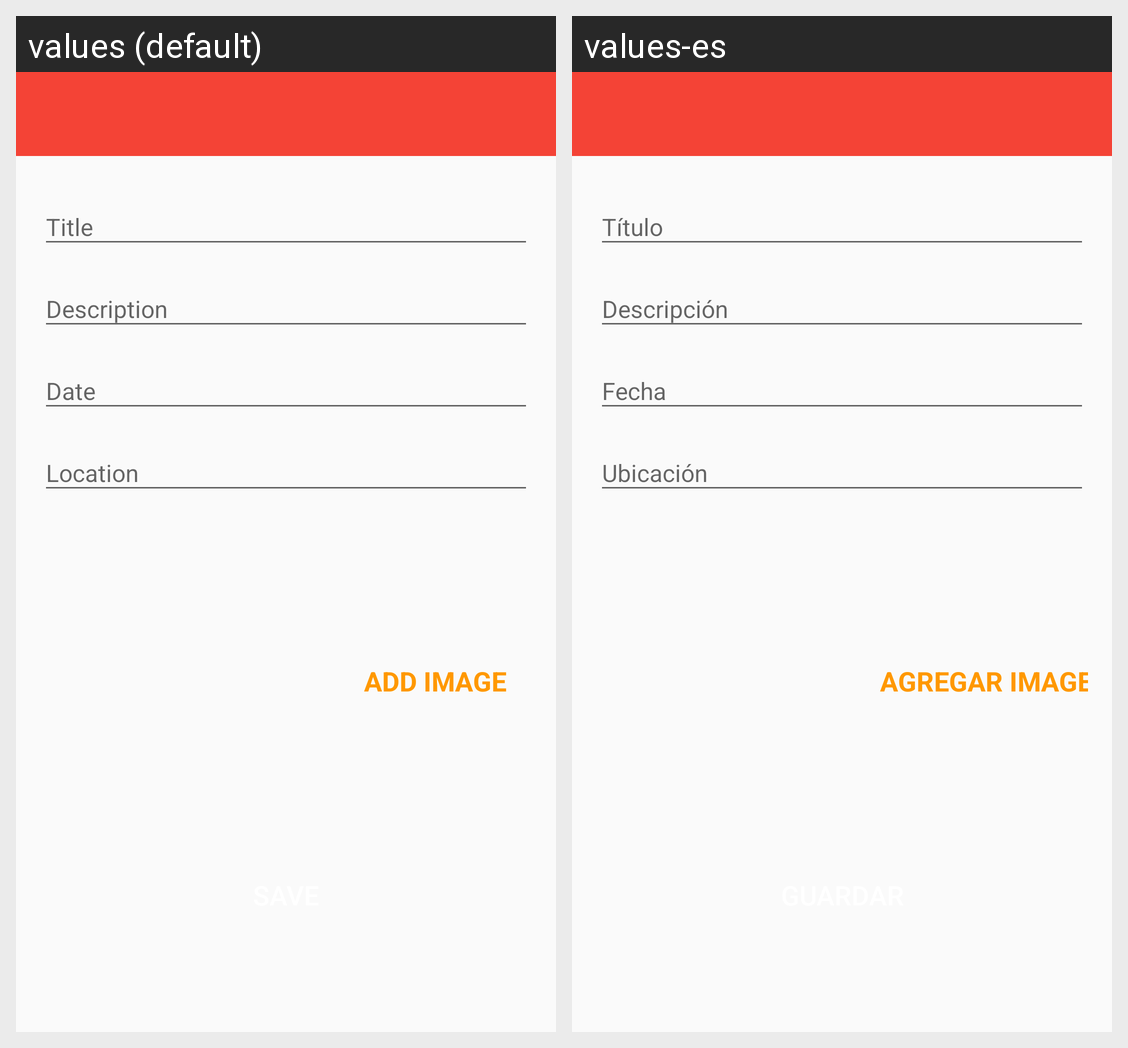

For this localized Android screen grid, give each drawn string resource with its value in every locale shown.
Android screen res/layout/activity_add_place.xml rendered under 2 locales, left to right: values (default), values-es. Device: Nexus 5 (rendered at 1080×1920; each locale shown at half size, 540×960, under a caption strip naming it); theme CustomNoActionBarTheme.
Strings drawn on this screen, with the default value and each locale's value (text and hints the layout hard-codes, and strings that could not be matched under every locale, appear in the picture but are not listed):

edit_text_hint_title
  values: Title
  values-es: Título

edit_text_hint_description
  values: Description
  values-es: Descripción

edit_text_hint_date
  values: Date
  values-es: Fecha

edit_text_hint_location
  values: Location
  values-es: Ubicación

text_add_image
  values: ADD IMAGE
  values-es: AGREGAR IMAGEN
